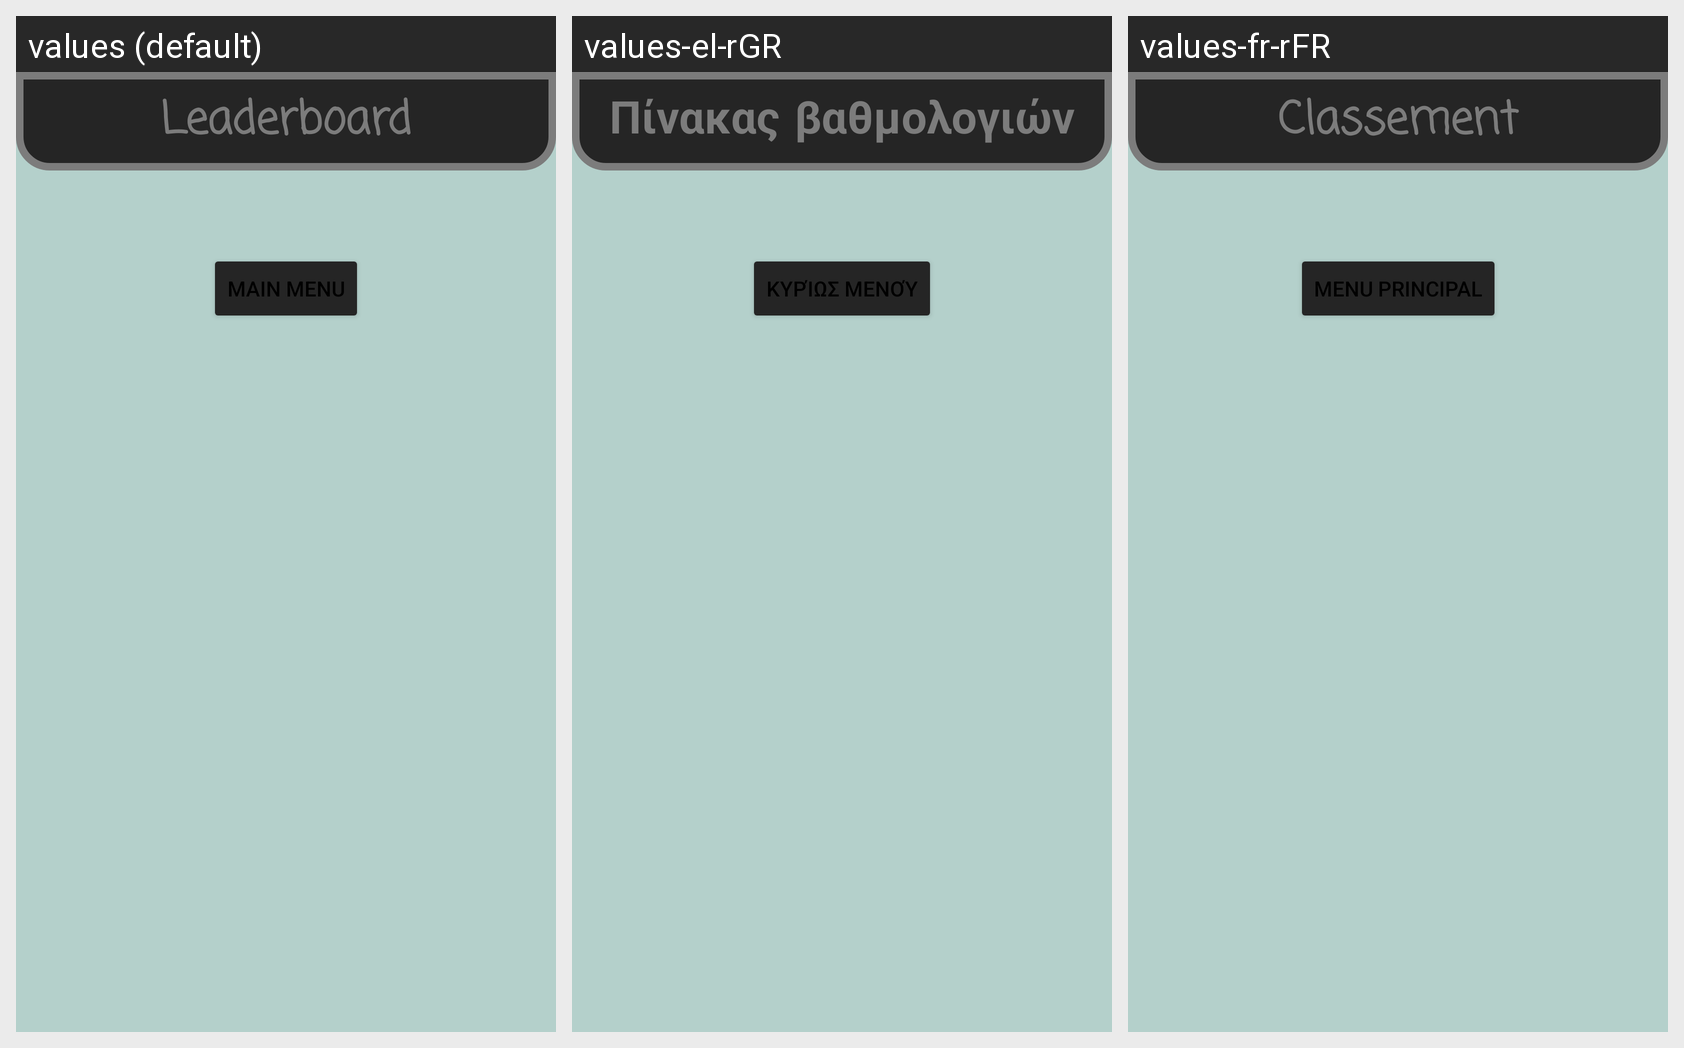

The Android screen below is rendered under several locales of the same app. Produce the string resources it draws, with the default and per-locale values.
Android screen res/layout/activity_leader_board.xml rendered under 3 locales, left to right: values (default), values-el-rGR, values-fr-rFR. Device: Nexus 5 (rendered at 1080×1920; each locale shown at half size, 540×960, under a caption strip naming it); theme AppTheme.
Strings drawn on this screen, with the default value and each locale's value (text and hints the layout hard-codes appear in the picture but are not listed):

leaderboard
  values: Leaderboard
  values-el-rGR: Πίνακας βαθμολογιών
  values-fr-rFR: Classement

main_menu
  values: Main Menu
  values-el-rGR: Κυρίως μενού
  values-fr-rFR: Menu principal
